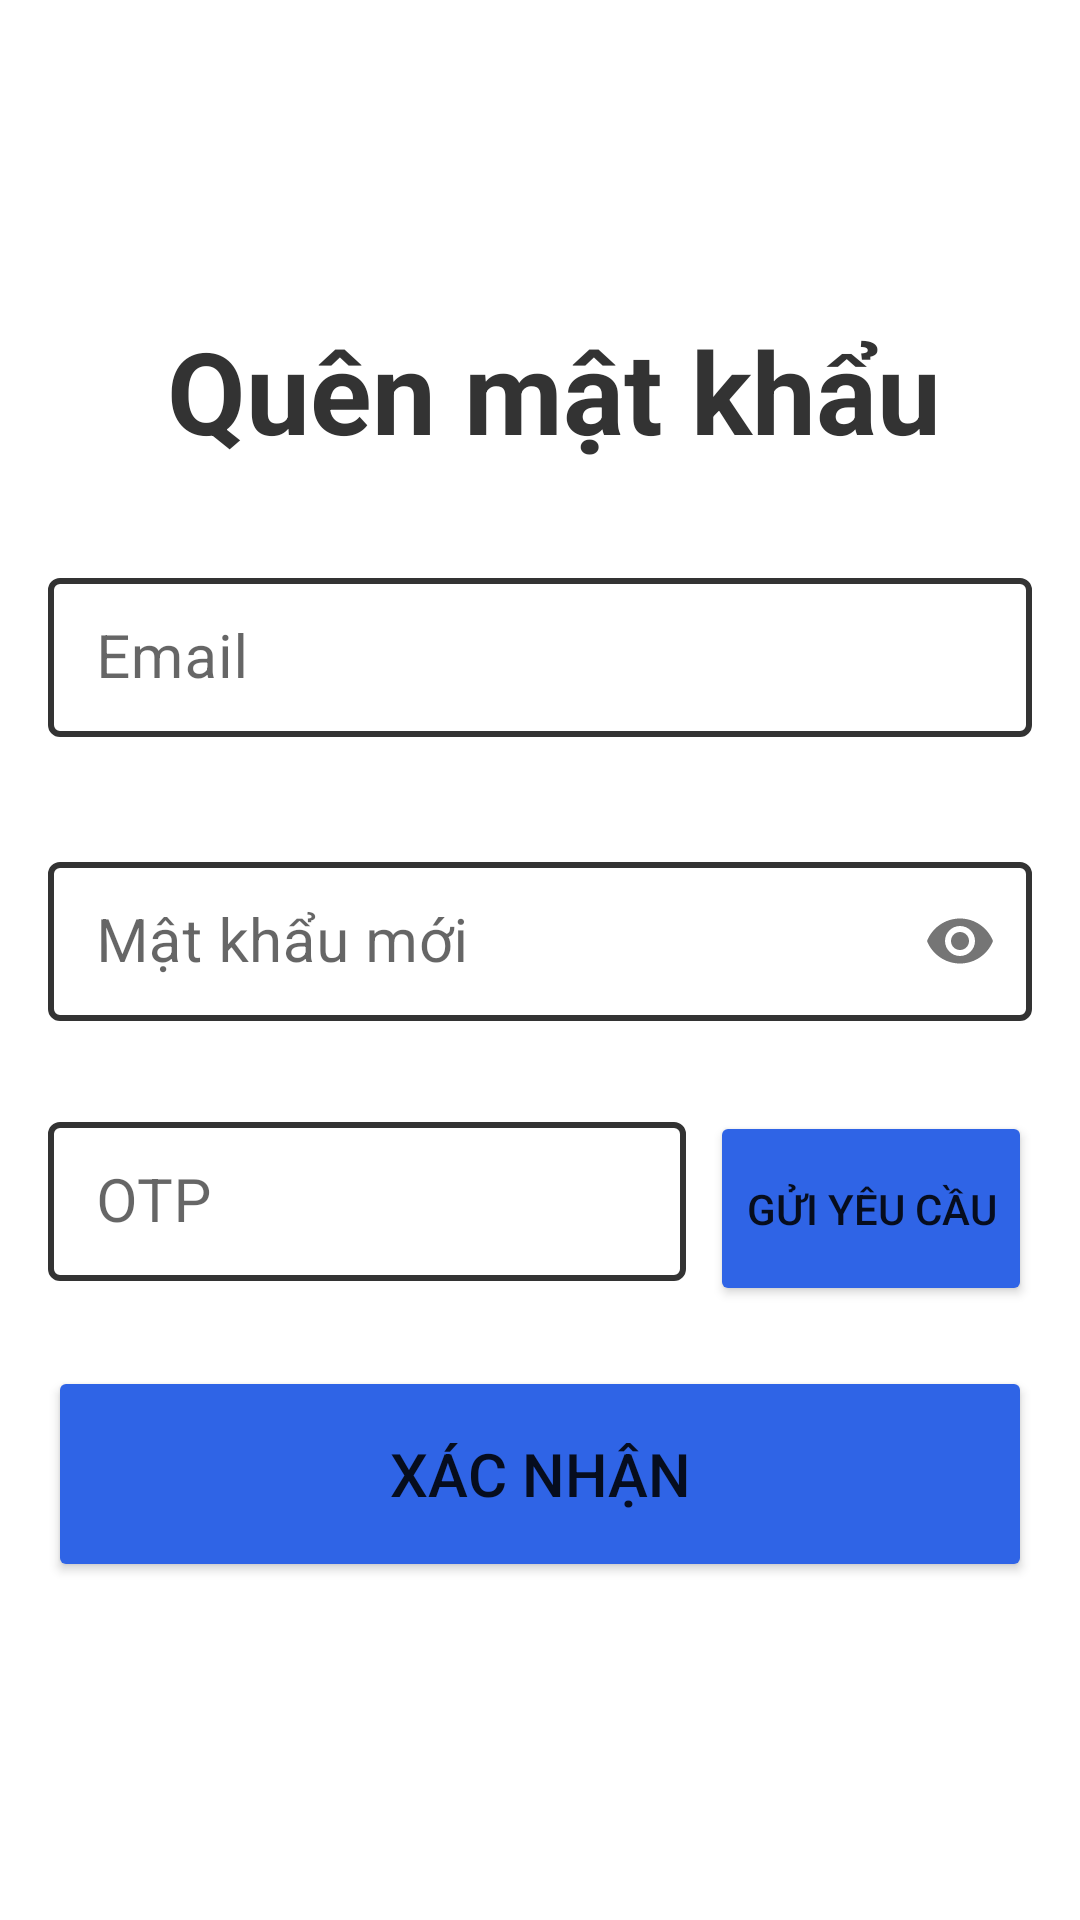

The Android layout XML behind this screen, and the referenced resources:
<!-- AndroidManifest.xml: application theme Theme.MaterialComponents.Light.NoActionBar -->
<!-- res/layout/activity_forget_password.xml -->
<?xml version="1.0" encoding="utf-8"?>
<LinearLayout xmlns:android="http://schemas.android.com/apk/res/android"
    xmlns:app="http://schemas.android.com/apk/res-auto"
    xmlns:tools="http://schemas.android.com/tools"
    android:layout_width="match_parent"
    android:layout_height="match_parent"
    android:orientation="vertical"
    android:gravity="center"
    android:padding="@dimen/screen_padding"
    tools:context=".Activity.ForgetPasswordActivity">
    <TextView
        android:id="@+id/textView"
        android:layout_width="match_parent"
        android:layout_height="wrap_content"
        android:gravity="center"
        android:text=" Quên mật khẩu"
        android:textSize="38dp"
        android:textStyle="bold"
        android:textColor="#333"
        android:layout_marginBottom="24dp"
        />
    <com.google.android.material.textfield.TextInputLayout
        android:id="@+id/textInputEmail"
        android:layout_width="match_parent"
        android:layout_height="wrap_content"
        android:layout_marginVertical="@dimen/default_padding"
        app:hintTextColor="@color/primary_color"
        app:boxBackgroundColor="@color/white"
        app:boxStrokeColor="@color/primary_color"
        style="@style/LoginTextInputLayoutStyle"
        app:errorEnabled="true"
        app:errorIconDrawable="@null"
        >
        <EditText
            android:id="@+id/inputEmail"
            android:layout_width="match_parent"
            android:layout_height="wrap_content"
            android:ems="10"
            android:inputType="textEmailAddress"
            android:hint="Email"
            android:textSize="20dp"
            />
    </com.google.android.material.textfield.TextInputLayout>

    <com.google.android.material.textfield.TextInputLayout
        android:id="@+id/textInputNewPassword"
        android:layout_width="match_parent"
        android:layout_height="wrap_content"
        android:layout_marginVertical="@dimen/default_padding"
        app:hintTextColor="@color/primary_color"
        app:boxBackgroundColor="@color/white"
        app:boxStrokeColor="@color/primary_color"
        style="@style/LoginTextInputLayoutStyle"
        app:passwordToggleEnabled="true"
        app:errorEnabled="true"
        app:errorIconDrawable="@null"
        >
        <EditText
            android:id="@+id/inputNewPassword"
            android:layout_width="match_parent"
            android:layout_height="wrap_content"
            android:ems="10"
            android:inputType="textPassword"
            android:hint="Mật khẩu mới"
            android:textSize="20dp"/>
    </com.google.android.material.textfield.TextInputLayout>

    <LinearLayout
        android:layout_width="match_parent"
        android:layout_height="wrap_content"
        android:orientation="horizontal"
        >

        <com.google.android.material.textfield.TextInputLayout
            android:id="@+id/textInputOtp"
            android:layout_width="0dp"
            android:layout_height="wrap_content"
            android:layout_weight="7"
            android:layout_marginRight="@dimen/default_padding"
            app:hintTextColor="@color/primary_color"
            app:boxBackgroundColor="@color/white"
            app:boxStrokeColor="@color/primary_color"
            style="@style/LoginTextInputLayoutStyle"
            app:errorEnabled="true"
            app:errorIconDrawable="@null"
            >
            <EditText
                android:id="@+id/inputOtp"
                android:layout_width="match_parent"
                android:layout_height="wrap_content"
                android:ems="10"
                android:inputType="numberDecimal"
                android:hint="OTP"
                android:textSize="20dp"
                />
        </com.google.android.material.textfield.TextInputLayout>

        <Button
            android:id="@+id/btnSendOtp"
            android:layout_width="wrap_content"
            android:layout_height="65dp"
            android:backgroundTint="@color/primary_color"
            android:text="Gửi yêu cầu" />
    </LinearLayout>

    <Button
        android:id="@+id/btnConfirm"
        android:layout_width="match_parent"
        android:layout_height="72dp"
        android:layout_marginVertical="@dimen/default_padding"
        android:text="Xác nhận"
        android:textSize="20dp"
        android:backgroundTint="@color/primary_color"
        />

</LinearLayout>
<!-- resources referenced by this layout -->
<resources>
  <color name="primary_color">#ff2f64e6</color>
  <color name="white">#FFFFFFFF</color>
  <dimen name="default_padding">8dp</dimen>
  <dimen name="screen_padding">16dp</dimen>
  <style name="LoginTextInputLayoutStyle" parent="Widget.MaterialComponents.TextInputLayout.OutlinedBox.Dense">
          <item name="boxStrokeColor">#ff000000</item>
          <item name="boxStrokeWidth">2dp</item>
      </style>
</resources>
